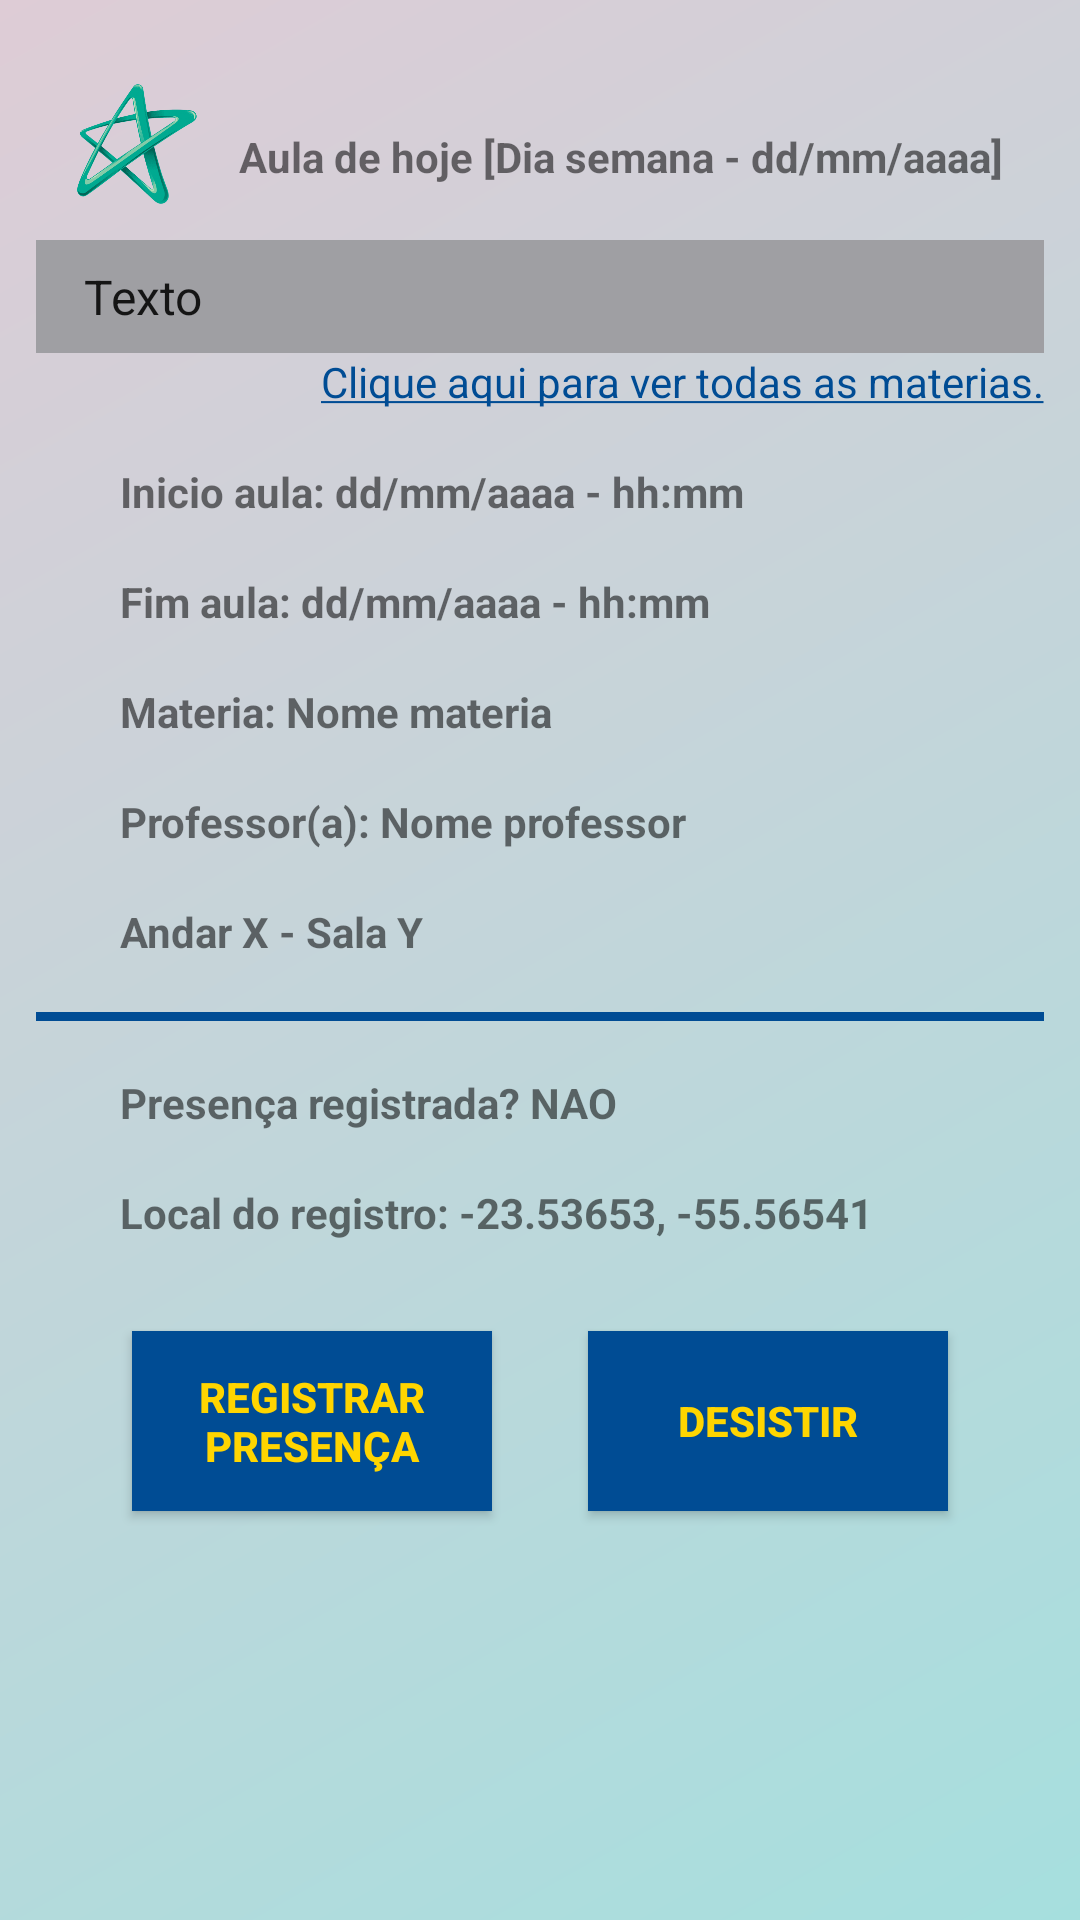

Layout XML and referenced resources for this Android screen:
<!-- AndroidManifest.xml: activity theme AppTheme.NoActionBar -->
<!-- res/layout/activity_disciplinas.xml -->
<?xml version="1.0" encoding="utf-8"?>
<androidx.constraintlayout.widget.ConstraintLayout xmlns:android="http://schemas.android.com/apk/res/android"
    xmlns:app="http://schemas.android.com/apk/res-auto"
    xmlns:tools="http://schemas.android.com/tools"
    android:layout_width="match_parent"
    android:layout_height="match_parent"
    android:background="@drawable/shape_background"
    android:padding="12dp"
    tools:context=".view.DisciplinasActivity">

    <ImageView
        android:id="@+id/image_unicid"
        android:layout_width="40dp"
        android:layout_height="40dp"
        android:layout_marginTop="16dp"
        android:src="@drawable/unicid_logo_ic"
        app:layout_constraintLeft_toLeftOf="parent"
        app:layout_constraintRight_toLeftOf="@id/text_materia_hoje"
        app:layout_constraintTop_toTopOf="parent" />

    <TextView
        android:id="@+id/text_materia_hoje"
        android:layout_width="wrap_content"
        android:layout_height="wrap_content"
        android:layout_marginTop="8dp"
        android:text="@string/aula_hoje"
        android:textSize="14sp"
        android:textStyle="bold"
        app:layout_constraintBottom_toBottomOf="@id/image_unicid"
        app:layout_constraintLeft_toRightOf="@id/image_unicid"
        app:layout_constraintRight_toRightOf="parent"
        app:layout_constraintTop_toTopOf="@id/image_unicid" />

    <ImageView
        android:id="@+id/image_arrow_below"
        android:elevation="1dp"
        android:layout_width="24dp"
        android:layout_height="24dp"
        android:src="@drawable/ic_arrow_below"
        app:tint="@color/ic_tint_verde"
        android:layout_marginRight="10dp"
        app:layout_constraintBottom_toBottomOf="@id/spinner_disciplina"
        app:layout_constraintRight_toRightOf="@id/spinner_disciplina"
        app:layout_constraintTop_toTopOf="@id/spinner_disciplina" />

    <Spinner
        android:id="@+id/spinner_disciplina"
        android:layout_width="match_parent"
        android:layout_height="wrap_content"
        android:layout_marginTop="12dp"
        android:background="@color/spinner_fundo"
        android:entries="@array/spinner_disciplina_values"
        android:padding="8dp"
        app:layout_constraintLeft_toLeftOf="@id/image_unicid"
        app:layout_constraintTop_toBottomOf="@id/image_unicid" />

    <TextView
        android:id="@+id/text_todas_materias"
        android:layout_width="wrap_content"
        android:layout_height="wrap_content"
        android:text="@string/ver_todas_materias"
        android:textColor="@color/texto"
        app:layout_constraintRight_toRightOf="parent"
        app:layout_constraintTop_toBottomOf="@id/spinner_disciplina"/>

    <ImageView
        android:id="@+id/image_circle1"
        android:layout_width="24dp"
        android:layout_height="24dp"
        android:layout_marginTop="15dp"
        android:src="@drawable/ic_circle"
        app:layout_constraintLeft_toLeftOf="@id/spinner_disciplina"
        app:layout_constraintTop_toBottomOf="@id/text_todas_materias"
        app:tint="@color/ic_tint_verde" />

    <TextView
        android:id="@+id/text_data_hora_aula_inicio"
        android:layout_width="wrap_content"
        android:layout_height="wrap_content"
        android:layout_marginLeft="4dp"
        android:text="@string/inicio_aula"
        android:textSize="14sp"
        android:textStyle="bold"
        app:layout_constraintBottom_toBottomOf="@id/image_circle1"
        app:layout_constraintLeft_toRightOf="@id/image_circle1"
        app:layout_constraintTop_toTopOf="@id/image_circle1" />

    <ImageView
        android:id="@+id/image_circle2"
        android:layout_width="24dp"
        android:layout_height="24dp"
        android:layout_marginTop="15dp"
        android:src="@drawable/ic_circle"
        app:layout_constraintLeft_toLeftOf="@id/spinner_disciplina"
        app:layout_constraintTop_toBottomOf="@id/text_data_hora_aula_inicio"
        app:tint="@color/ic_tint_verde" />

    <TextView
        android:id="@+id/text_data_hora_aula_fim"
        android:layout_width="wrap_content"
        android:layout_height="wrap_content"
        android:layout_marginLeft="4dp"
        android:text="@string/fim_aula"
        android:textSize="14sp"
        android:textStyle="bold"
        app:layout_constraintBottom_toBottomOf="@id/image_circle2"
        app:layout_constraintLeft_toRightOf="@id/image_circle2"
        app:layout_constraintTop_toTopOf="@id/image_circle2" />

    <ImageView
        android:id="@+id/image_circle3"
        android:layout_width="24dp"
        android:layout_height="24dp"
        android:layout_marginTop="15dp"
        android:src="@drawable/ic_circle"
        app:layout_constraintLeft_toLeftOf="@id/spinner_disciplina"
        app:layout_constraintTop_toBottomOf="@id/text_data_hora_aula_fim"
        app:tint="@color/ic_tint_verde" />

    <TextView
        android:id="@+id/text_materia"
        android:layout_width="wrap_content"
        android:layout_height="wrap_content"
        android:layout_marginLeft="4dp"
        android:text="@string/nome_materia"
        android:textSize="14sp"
        android:textStyle="bold"
        app:layout_constraintBottom_toBottomOf="@id/image_circle3"
        app:layout_constraintLeft_toRightOf="@id/image_circle3"
        app:layout_constraintTop_toTopOf="@id/image_circle3" />

    <ImageView
        android:id="@+id/image_circle4"
        android:layout_width="24dp"
        android:layout_height="24dp"
        android:layout_marginTop="15dp"
        android:src="@drawable/ic_circle"
        app:layout_constraintLeft_toLeftOf="@id/spinner_disciplina"
        app:layout_constraintTop_toBottomOf="@id/text_materia"
        app:tint="@color/ic_tint_verde" />

    <TextView
        android:id="@+id/text_professor"
        android:layout_width="wrap_content"
        android:layout_height="wrap_content"
        android:layout_marginLeft="4dp"
        android:text="@string/nome_professor"
        android:textSize="14sp"
        android:textStyle="bold"
        app:layout_constraintBottom_toBottomOf="@id/image_circle4"
        app:layout_constraintLeft_toRightOf="@id/image_circle4"
        app:layout_constraintTop_toTopOf="@id/image_circle4" />

    <ImageView
        android:id="@+id/image_circle5"
        android:layout_width="24dp"
        android:layout_height="24dp"
        android:layout_marginTop="15dp"
        android:src="@drawable/ic_circle"
        app:layout_constraintLeft_toLeftOf="@id/spinner_disciplina"
        app:layout_constraintTop_toBottomOf="@id/text_professor"
        app:tint="@color/ic_tint_verde" />

    <TextView
        android:id="@+id/text_andar_sala"
        android:layout_width="wrap_content"
        android:layout_height="wrap_content"
        android:layout_marginLeft="4dp"
        android:text="@string/local_aula"
        android:textSize="14sp"
        android:textStyle="bold"
        app:layout_constraintBottom_toBottomOf="@id/image_circle5"
        app:layout_constraintLeft_toRightOf="@id/image_circle5"
        app:layout_constraintTop_toTopOf="@id/image_circle5" />

    <View
        android:id="@+id/view_presenca"
        android:layout_width="match_parent"
        android:layout_height="3dp"
        android:layout_marginTop="15dp"
        android:background="@color/view"
        app:layout_constraintLeft_toLeftOf="@id/spinner_disciplina"
        app:layout_constraintTop_toBottomOf="@id/image_circle5" />

    <ImageView
        android:id="@+id/image_circle6"
        android:layout_width="24dp"
        android:layout_height="24dp"
        android:layout_marginTop="15dp"
        android:src="@drawable/ic_circle"
        app:layout_constraintLeft_toLeftOf="@id/spinner_disciplina"
        app:layout_constraintTop_toBottomOf="@id/view_presenca"
        app:tint="@color/ic_tint_verde" />

    <TextView
        android:id="@+id/text_presenca_registrada"
        android:layout_width="wrap_content"
        android:layout_height="wrap_content"
        android:layout_marginLeft="4dp"
        android:text="@string/presenca_registrada"
        android:textSize="14sp"
        android:textStyle="bold"
        app:layout_constraintBottom_toBottomOf="@id/image_circle6"
        app:layout_constraintLeft_toRightOf="@id/image_circle6"
        app:layout_constraintTop_toTopOf="@id/image_circle6" />

    <ImageView
        android:id="@+id/image_circle7"
        android:layout_width="24dp"
        android:layout_height="24dp"
        android:layout_marginTop="15dp"
        android:src="@drawable/ic_circle"
        app:layout_constraintLeft_toLeftOf="@id/spinner_disciplina"
        app:layout_constraintTop_toBottomOf="@id/text_presenca_registrada"
        app:tint="@color/ic_tint_verde" />

    <TextView
        android:id="@+id/text_local_presenca"
        android:layout_width="wrap_content"
        android:layout_height="wrap_content"
        android:layout_marginLeft="4dp"
        android:text="@string/local_registro"
        android:textSize="14sp"
        android:textStyle="bold"
        app:layout_constraintBottom_toBottomOf="@id/image_circle7"
        app:layout_constraintLeft_toRightOf="@id/image_circle7"
        app:layout_constraintTop_toTopOf="@id/image_circle7" />

    <Button
        android:id="@+id/button_registrar_presenca"
        android:layout_width="120dp"
        android:layout_height="60dp"
        android:layout_marginTop="30dp"
        android:background="@color/fundo_botao"
        android:padding="8dp"
        android:text="@string/registrar_presenca"
        android:textColor="@color/texto_botao"
        android:textStyle="bold"
        app:layout_constraintLeft_toLeftOf="@id/view_presenca"
        app:layout_constraintRight_toLeftOf="@id/button_desistir"
        app:layout_constraintTop_toBottomOf="@id/text_local_presenca" />

    <Button
        android:id="@+id/button_desistir"
        android:layout_width="120dp"
        android:layout_height="60dp"
        android:layout_marginTop="30dp"
        android:background="@color/fundo_botao"
        android:padding="8dp"
        android:text="@string/desistir"
        android:textColor="@color/texto_botao"
        android:textStyle="bold"
        app:layout_constraintTop_toBottomOf="@id/text_local_presenca"
        app:layout_constraintLeft_toRightOf="@id/button_registrar_presenca"
        app:layout_constraintRight_toRightOf="parent"/>

</androidx.constraintlayout.widget.ConstraintLayout>
<!-- resources referenced by this layout -->
<resources>
  <string-array name="spinner_disciplina_values">
          <item>Texto</item>
  
  
  
  
      </string-array>
  <color name="fundo_botao">#004C94</color>
  <color name="ic_tint_verde">#03C36E</color>
  <color name="spinner_fundo">#9F9FA3</color>
  <color name="texto">#004C94</color>
  <color name="texto_botao">#FFD500</color>
  <color name="view">#004C94</color>
  <!-- drawable shape_background (drawable) -->
  <shape xmlns:android="http://schemas.android.com/apk/res/android"
      android:shape="rectangle">
      <gradient
          android:angle="135"
          android:endColor="#DECCD6"
          android:startColor="#A6DFDE"
          android:type="linear" />
  </shape>
  <!-- drawable unicid_logo_ic: png bitmap (drawable, 39756 bytes) -->
  <string name="aula_hoje">Aula de hoje [Dia semana - dd/mm/aaaa]</string>
  <string name="desistir">Desistir</string>
  <string name="fim_aula">Fim aula: dd/mm/aaaa - hh:mm</string>
  <string name="inicio_aula">Inicio aula: dd/mm/aaaa - hh:mm</string>
  <string name="local_aula">Andar X - Sala Y</string>
  <string name="local_registro">Local do registro: -23.53653, -55.56541</string>
  <string name="nome_materia">Materia: Nome materia</string>
  <string name="nome_professor">Professor(a): Nome professor</string>
  <string name="presenca_registrada">Presença registrada? NAO</string>
  <string name="registrar_presenca">Registrar Presença</string>
  <string name="ver_todas_materias"><u>Clique aqui para ver todas as materias.</u></string>
  <style name="AppTheme.NoActionBar">
          <item name="windowActionBar">false</item>
          <item name="windowNoTitle">true</item>
          <item name="android:windowTranslucentStatus">true</item>
          <item name="android:windowTranslucentNavigation">false</item>
      </style>
</resources>
